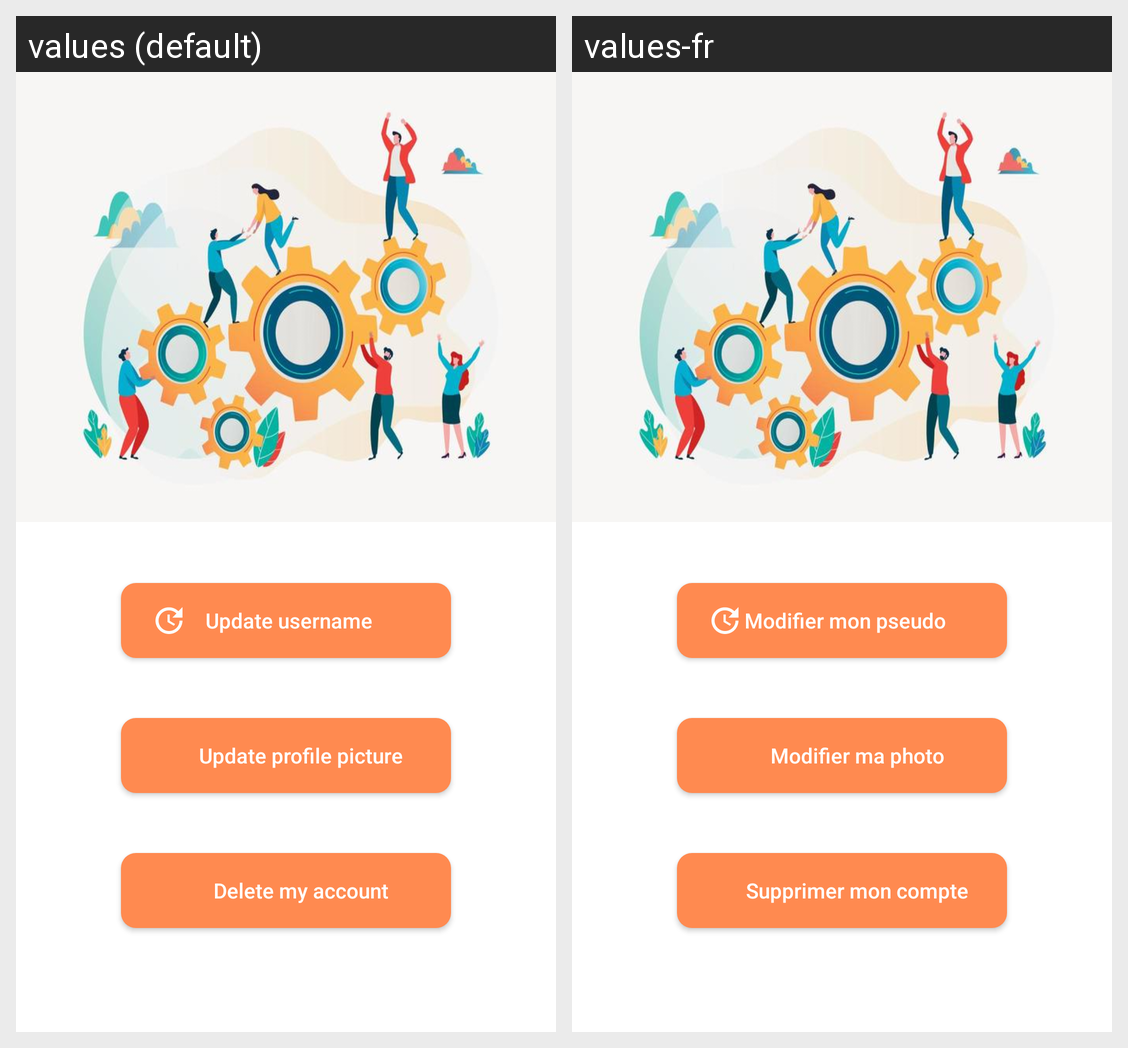

Strings drawn on this Android screen and how each of the app's shown locales translates them:
Android screen res/layout/nav_fragment_settings.xml rendered under 2 locales, left to right: values (default), values-fr. Device: Nexus 5 (rendered at 1080×1920; each locale shown at half size, 540×960, under a caption strip naming it); theme Theme.Go4Lunch.
Strings drawn on this screen, with the default value and each locale's value (text and hints the layout hard-codes, and strings that could not be matched under every locale, appear in the picture but are not listed):

update_username
  values: Update username
  values-fr: Modifier mon pseudo

update_profile_picture
  values: Update profile picture
  values-fr: Modifier ma photo

delete_my_account
  values: Delete my account
  values-fr: Supprimer mon compte
